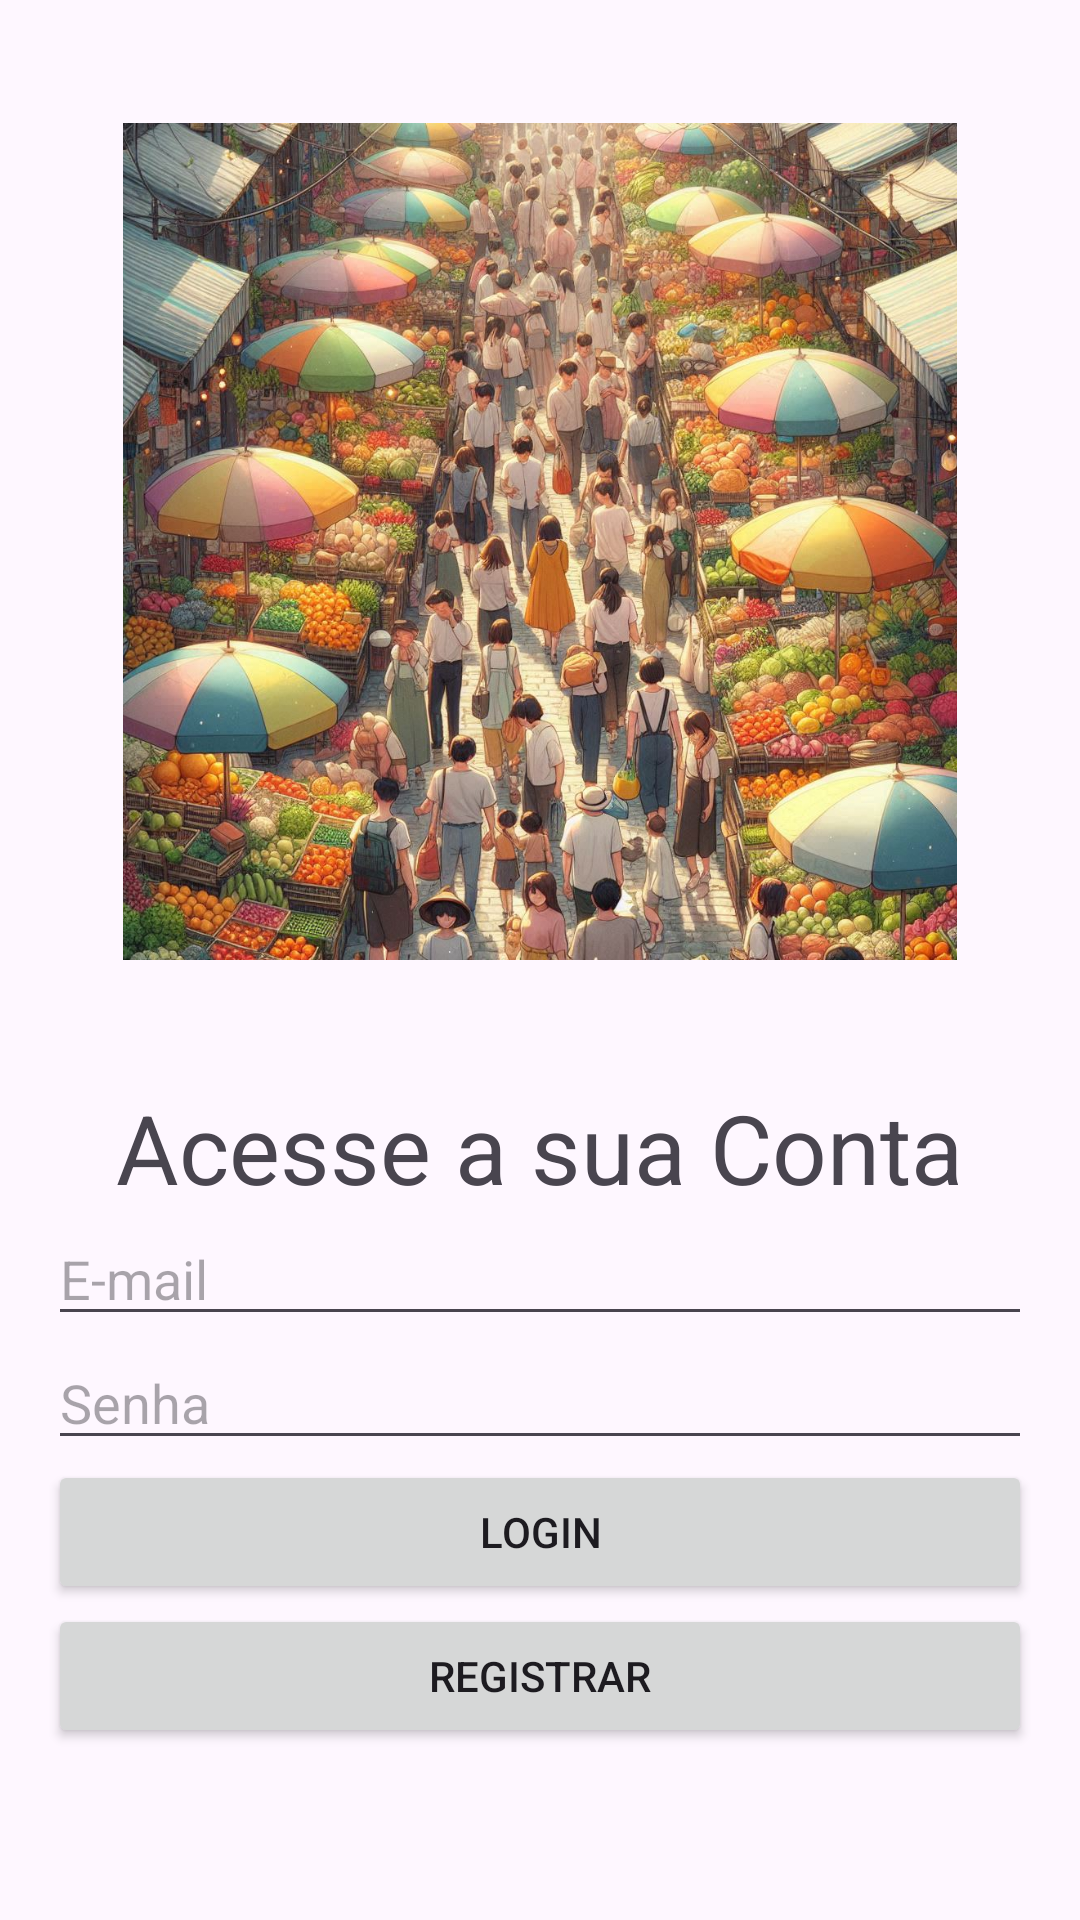

The Android layout XML behind this screen, and the referenced resources:
<!-- AndroidManifest.xml: application theme Theme.Keijuu -->
<!-- res/layout/activity_login.xml -->
<?xml version="1.0" encoding="utf-8"?>
<LinearLayout xmlns:android="http://schemas.android.com/apk/res/android"
    android:layout_width="match_parent"
    android:layout_height="match_parent"
    android:orientation="vertical"
    android:padding="16dp">

    <ImageView
        android:id="@+id/logoImageView"
        android:layout_width="match_parent"
        android:layout_height="0dp"
        android:layout_margin="25dp"
        android:layout_weight="1"
        android:scaleType="centerCrop"
        android:src="@drawable/loginscreen" />

    <LinearLayout
        android:layout_width="match_parent"
        android:layout_height="0dp"
        android:layout_weight="1"
        android:orientation="vertical"
        android:paddingTop="16dp">

        <TextView
            android:id="@+id/myTextView"
            android:layout_width="wrap_content"
            android:layout_height="wrap_content"
            android:text="Acesse a sua Conta"
            android:textSize="32dp"
            android:layout_gravity="center" />

        <TextView
            android:id="@+id/errorTextView"
            android:layout_width="match_parent"
            android:layout_height="wrap_content"
            android:textColor="@android:color/holo_red_dark"
            android:visibility="gone"
            android:paddingTop="8dp" />

        <EditText
            android:id="@+id/emailEditText"
            android:layout_width="match_parent"
            android:layout_height="wrap_content"
            android:hint="E-mail" />

        <EditText
            android:id="@+id/passwordEditText"
            android:layout_width="match_parent"
            android:layout_height="wrap_content"
            android:hint="Senha"
            android:inputType="textPassword" />

        <Button
            android:id="@+id/loginButton"
            android:layout_width="match_parent"
            android:layout_height="wrap_content"
            android:text="Login" />

        <Button
            android:id="@+id/registerButton"
            android:layout_width="match_parent"
            android:layout_height="wrap_content"
            android:text="Registrar" />
    </LinearLayout>
</LinearLayout>
<!-- resources referenced by this layout -->
<resources>
  <!-- drawable loginscreen: png bitmap (drawable, 294554 bytes) -->
  <style name="Theme.Keijuu" parent="Base.Theme.Keijuu" />
  <style name="Base.Theme.Keijuu" parent="Theme.Material3.DayNight.NoActionBar">
          
          
      </style>
</resources>
